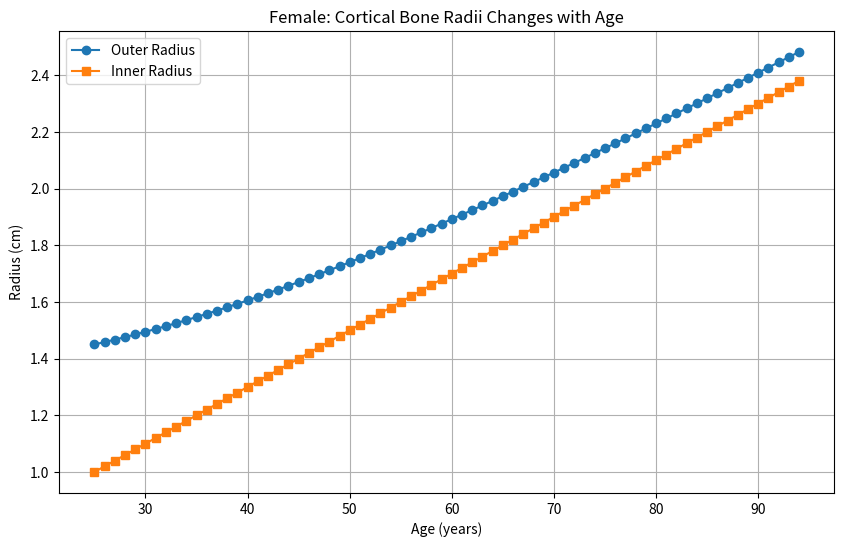
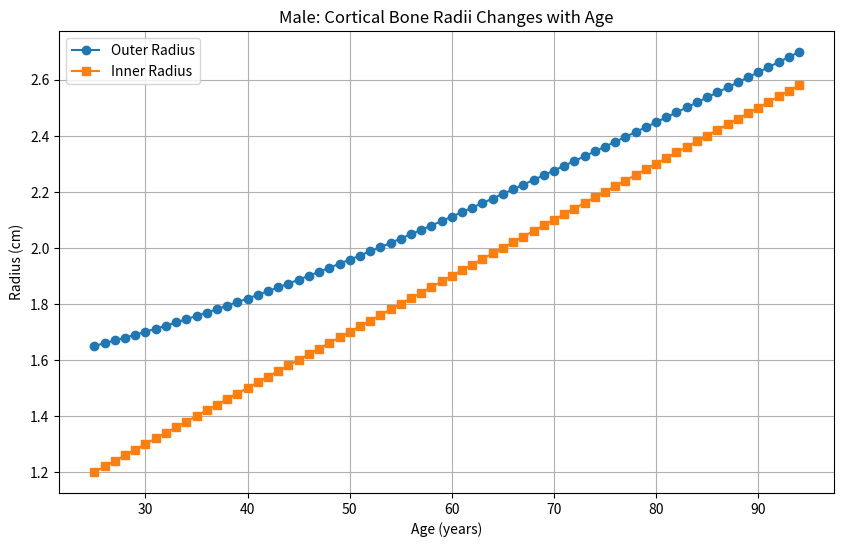
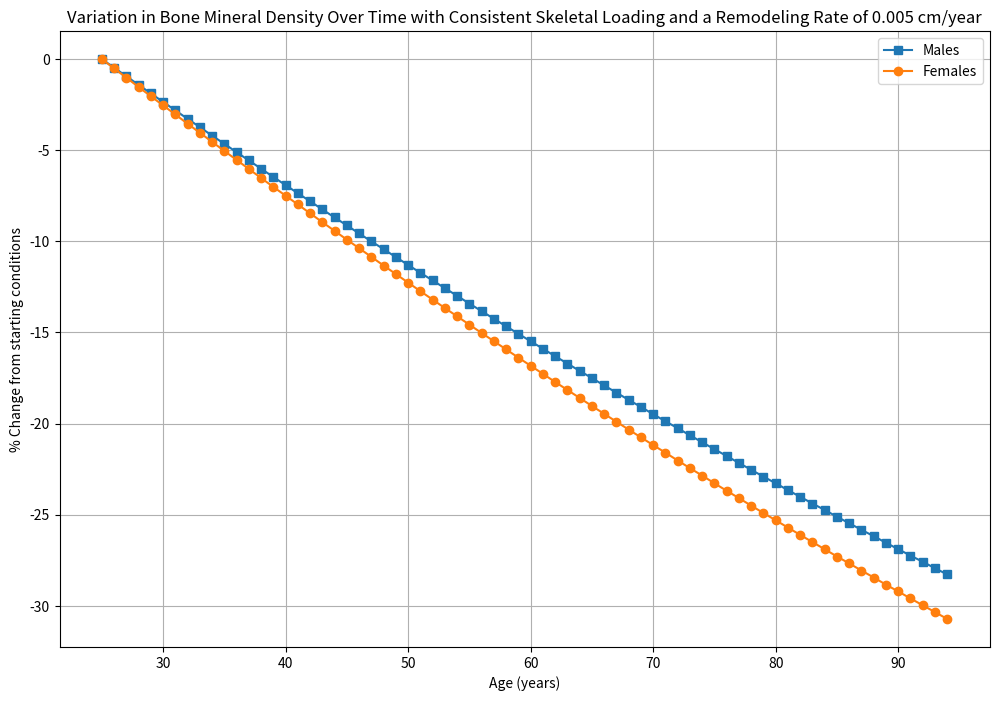
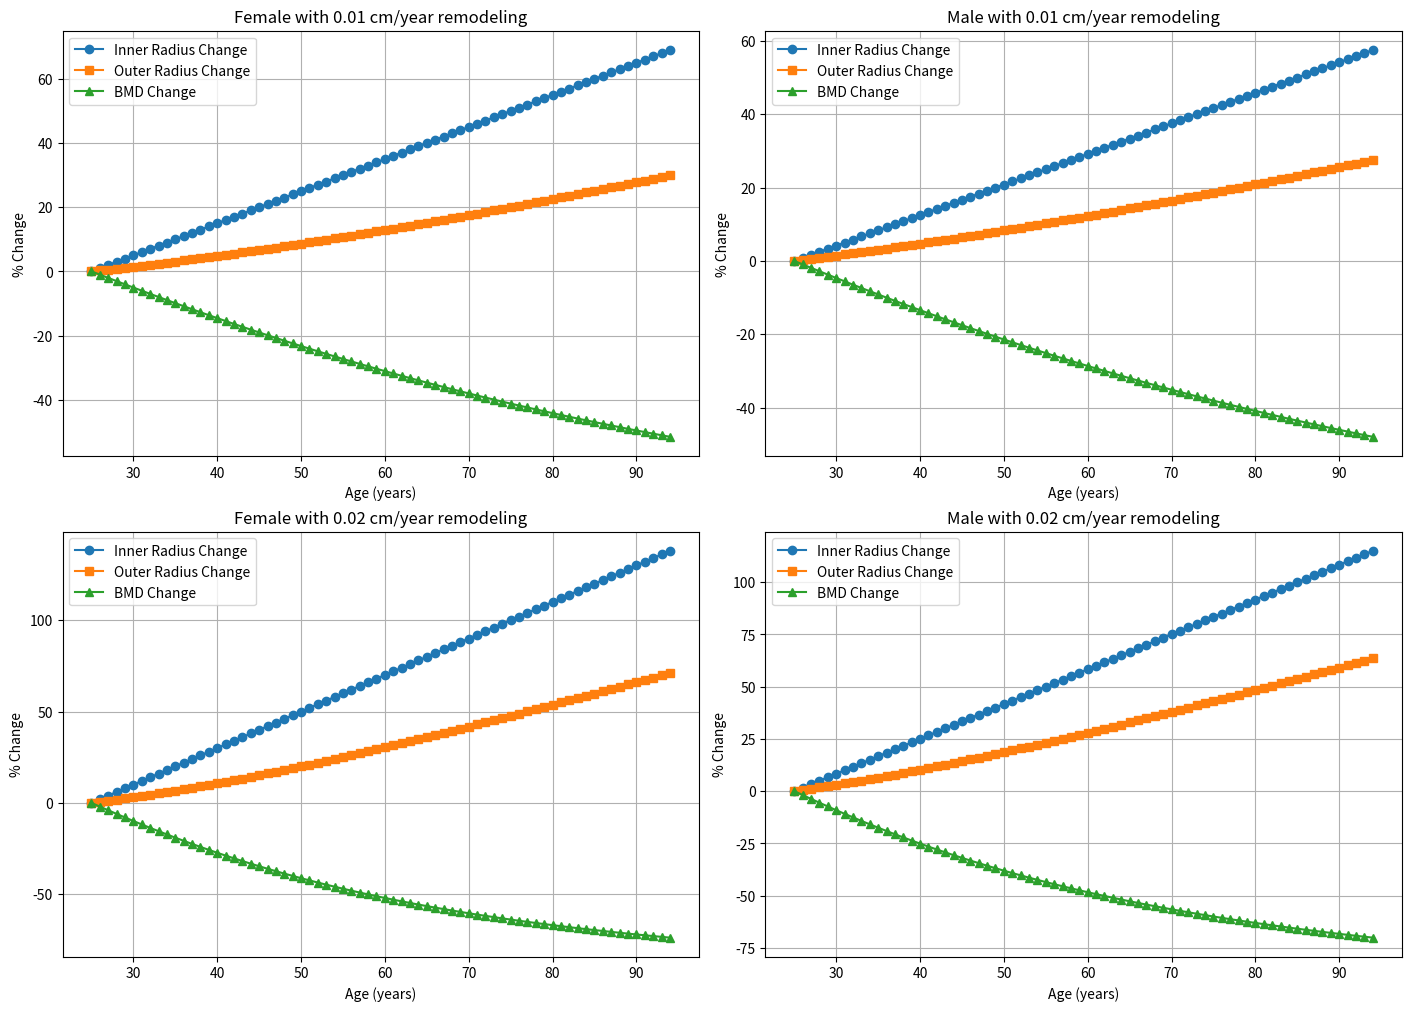
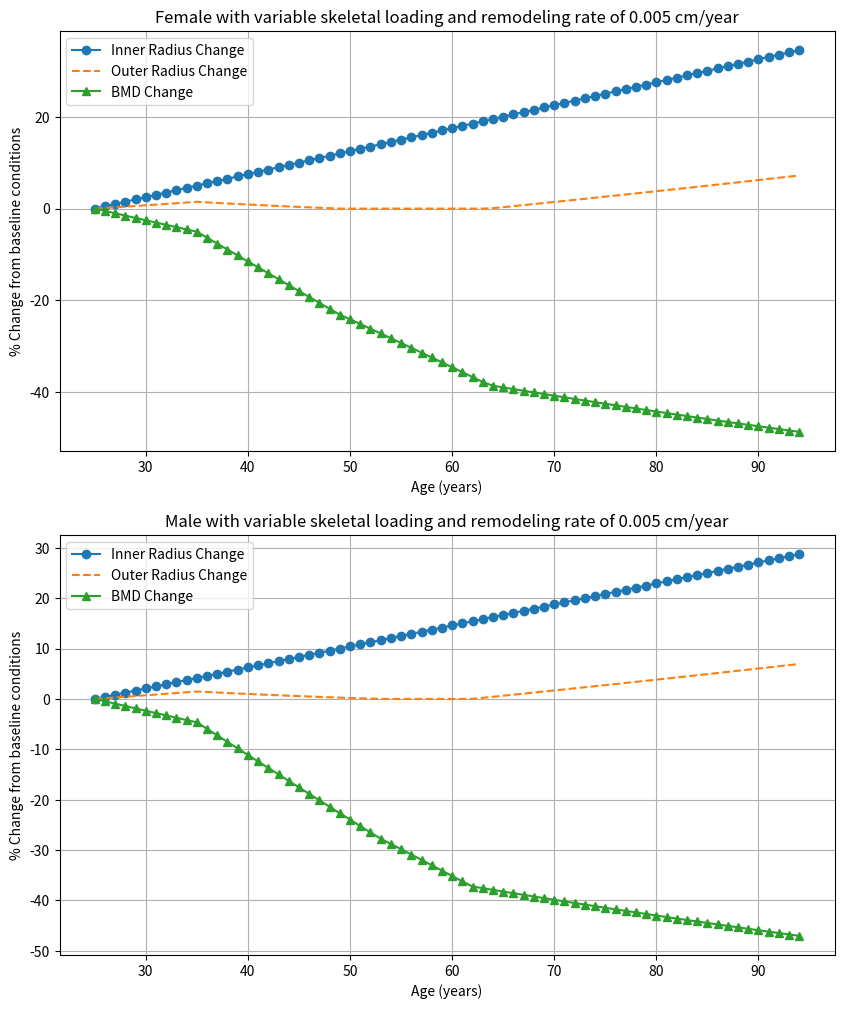

These figures' Python source, in order:
# -*- coding: utf-8 -*-
"""
Created on Sun Nov 12 15:11:33 2023
Aero 614 hw 4
[redacted]

1. BONE (70 points)
The goal of this assignment is to further investigate the changes that age and environmental loading 
(1G, microgravity, etc.) have on geometry and bone mineral density of bone (modeled as a tubular structure). 
You are to perform simulations using a computer spreadsheet or Matlab. 
Credit will be given for discussion, professional work, the process articulated, and illustrations.

Assumption: Long bones can be simulated as hollow tubes, which are subjected in life mainly tobending stresses. 
Generally, the moment arms do not change with age although load magnitudes do change.

Starting conditions for young adult (assume 20 years old) femur shafts:
Female outer radius, ro = 1.45 cm Male outer radius, ro = 1.65 cm
Female inner radius, ri = 1.00 cm Male inner radius, ri = 1.20 cm

Assume that remodeling normally increases inner radius at the rate of 0.005 cm/year (based on measured data). 
The geometry of a hollow tube with effective mineral density of solid bone ρm = 1.05 g/cm3

Questions:
1.1.(30 points) 
A) Find the section modulus of young adult femoral shafts (for males and females). Assume that this is maintained through life (assuming constant skeletal loading).
                                                           
B) Derive an expression for ro as a function of changing ri. 
                                                           
C) Show how the section modulus can be maintained through age 80 (plot, for males and females, the evolution of the femur shaft inner and outer radius over time, from 20 years old to 80 years old). 
                                                                  
D) What happens to the BMD? (Plot BMD over time, from 20 years old to 80 years old, for males and females).

1.2.(20 point) We are interested in spaceflight where skeletal loading is significantly altered.
We would like to investigate the influence of higher remodeling rates. 

A) What happens to BMD (and other parameters) if remodeling rates (increase in ri) double? (Include updated versions of the previous plots in your response). 

B) If remodeling rates quadruple? (Include updated versions of the previous plots in your response). Assume constant section modulus (Is this a reasonable assumption?).

1.3.(20 point) Lets be more realistic and admit that the assumption of constant skeletal loading
is unrealistic. Investigate a loading profile that decreases linearly between ages 35 and 60,
being reduced by 30% at age at age 60, remaining constant thereafter (see loading profile
below). 

A) Explicitly explain/justify your loading profile(s) (Do you think this is a reasonable profile?). 
                                                       
B) Assume a linear effect on section modulus. Describe and show the results for BMD and other parameters? 
(Include updated version of plots for section modulus, femur shaft inner and outer radii, 
 and BMD over time from 20 years old to 80 years old, for males and females).

"""
import numpy as np
import matplotlib.pyplot as plt


def inertia(ro, ri):            # I = cross sectional moment of Inertia
     I = np.pi/4*(ro**4 - ri**4)
     return I


def section_modulus(ro, ri):
    z =  np.pi/4*(ro**4 - ri**4) / ro
    return z


# Initial conditions:
ro_female = 1.45    # outter
ro_male = 1.65
ri_female = 1       # inner
ri_male = 1.2

z_female = section_modulus(ro_female, ri_female)
z_male = section_modulus(ro_male, ri_male)
print('1.1a :')
print('Section modulus of female Z = {}'.format(z_female))
print('Section modulus of male Z = {}'.format(z_male))
print('\n1.1b:')
print('Z = (0.25*π*ro^4 - Z*ro = 0.25*π*(ri_initial + 0.005t)^4 ')


# Function to calculate the section modulus
def section_modulus(ro, ri):
    return 0.25 * np.pi * (ro**4 - ri**4) / ro

# Function to simulate the bone growth over time and plot the results
def simulate_bone_growth(ro_init, ri_init, ri_rate, rho, gender, years=70):
    # Calculate the initial section modulus
    Z = section_modulus(ro_init, ri_init)
    
    # Initialize arrays to store the results
    ages = np.arange(25, 25 + years)
    ro_values = np.full_like(ages, ro_init, dtype=float)
    ri_values = ri_init + ri_rate * (ages - 25)
    BMD_values = np.empty_like(ages, dtype=float)
    
    # Perform the calculations over the years
    for i, age in enumerate(ages):
        ro = ro_values[i]
        ro_side = 0.25 * np.pi * ro**4 - Z * ro  # one side of the equation for Z
        ri = ri_values[i]
        ri_side = 0.25 * np.pi * ri**4  # other side of the equation for Z
        
        # Iteratively increase ro until the equation is satisfied
        while ro_side <= ri_side:
            ro += 0.00005
            ro_side = 0.25 * np.pi * ro**4 - Z * ro
        
        # Update the outer radius for the current year
        ro_values[i] = ro
        
        # Calculate the area and BMD once the two sides of the equation converge
        area = np.pi * (ro**2 - ri**2)
        BMD_values[i] = area * rho / (2 * ro)
    
    # Plotting the results
    plt.figure(figsize=(10, 6))
    plt.plot(ages, ro_values, 'o-', label='Outer Radius')
    plt.plot(ages, ri_values, 's-', label='Inner Radius')
    plt.title('{}: Cortical Bone Radii Changes with Age'.format(gender))
    plt.xlabel('Age (years)')
    plt.ylabel('Radius (cm)')
    plt.legend()
    plt.grid(True)
    plt.show()
    
    return ages, ro_values, ri_values, BMD_values



rho = 1.05  # g/cm^3, density of solid bone
ri_rate = 4 * 0.005  # cm/year, increased remodeling rate


# print('Simulating for female:')
ages_female, ro_values_female, ri_values_female, BMD_values_female = simulate_bone_growth(
    ro_female, ri_female, ri_rate, rho, 'Female')

# print('Simulating for male:')
ages_male, ro_values_male, ri_values_male, BMD_values_male = simulate_bone_growth(
    ro_male, ri_male, ri_rate, rho, 'Male')

########################################################################################
# 1.1 D: BMD
# Initialize constants and conditions
ri_rate = 0.005  # cm/year, rate of increase of inner radius
rho = 1.05  # g/cm^3, density of solid bone
years = 70  # years to simulate

# Initialize results matrices
bone_results_male = np.zeros((years, 7))
bone_results_female = np.zeros((years, 7))

Z_male = section_modulus(ro_male, ri_male)  # section modulus for males
Z_female = section_modulus(ro_female, ri_female)  # section modulus for females

# Function to simulate the changes in BMD over time
def simulate_bone_changes(ro_init, ri_init, ri_rate, Z, rho, years):
    bone_results = np.zeros((years, 2))
    for t in range(years):
        age = t + 25  # starting from age 25
        ri = ri_init + ri_rate * t
        ro = ro_init  # start with initial outer radius for iteration
        # Iteratively find ro to maintain constant section modulus
        while 0.25 * np.pi * ro**4 - Z * ro <= 0.25 * np.pi * ri**4:
            ro += 0.00005
        # Calculate BMD
        BMD = np.pi * (ro**2 - ri**2) * rho / (2 * ro)
        # Store the results
        bone_results[t, 0] = age
        bone_results[t, 1] = (BMD - np.pi * (ro_init**2 - ri_init**2) * rho / (2 * ro_init)) / (np.pi * (ro_init**2 - ri_init**2) * rho / (2 * ro_init)) * 100
    return bone_results

# Simulate for males and females
results_male = simulate_bone_changes(ro_male, ri_male, ri_rate, Z_male, rho, years)
results_female = simulate_bone_changes(ro_female, ri_female, ri_rate, Z_female, rho, years)

# Plotting the results
plt.figure(figsize=(12, 8))
plt.plot(results_male[:, 0], results_male[:, 1], 's-', label='Males')
plt.plot(results_female[:, 0], results_female[:, 1], 'o-', label='Females')
plt.title('Variation in Bone Mineral Density Over Time with Consistent Skeletal Loading and a Remodeling Rate of 0.005 cm/year')
plt.xlabel('Age (years)')
plt.ylabel('% Change from starting conditions')
plt.legend()
plt.grid(True)
plt.show()


########################################################################################
# Function to calculate the section modulus for a given outer and inner radius
def section_modulus(ro, ri):
    return 0.25 * np.pi * (ro**4 - ri**4) / ro

def simulate_bone_changes(ro_init, ri_init, ri_rate, rho, years=70):
    Z = section_modulus(ro_init, ri_init)  # Calculate initial section modulus
    age = np.arange(25, 25 + years)  # Age starts from 25
    ro_change = np.zeros(years)  # Percentage change in outer radius
    ri_change = np.zeros(years)  # Percentage change in inner radius
    BMD_change = np.zeros(years)  # Percentage change in BMD

    # Initial BMD needs to be calculated inside the function
    BMD_initial = np.pi * (ro_init**2 - ri_init**2) * rho / (2 * ro_init)

    for t in range(years):
        ri = ri_init + ri_rate * t  # Inner radius increases each year
        ro = ro_init  # Outer radius is recalculated each year to maintain Z

        # Iteratively find the new outer radius to maintain section modulus
        while True:
            ro_side = 0.25 * np.pi * ro**4 - Z * ro  # Calculate one side of the equation for Z
            ri_side = 0.25 * np.pi * ri**4  # Calculate the other side of the equation for Z
            if ro_side < ri_side:
                ro += 0.00005  # Increment outer radius
            else:
                break
        
        # Recalculate BMD for the current year
        BMD = np.pi * (ro**2 - ri**2) * rho / (2 * ro)
        ro_change[t] = (ro - ro_init) / ro_init * 100  # Store % change in outer radius
        ri_change[t] = (ri - ri_init) / ri_init * 100  # Store % change in inner radius
        BMD_change[t] = (BMD - BMD_initial) / BMD_initial * 100  # Store % change in BMD

    return age, ro_change, ri_change, BMD_change



# Initial conditions for female and male
ro_init_f = 1.45  # cm, initial outer radius for females
ri_init_f = 1.0  # cm, initial inner radius for females
ro_init_m = 1.65  # cm, initial outer radius for males
ri_init_m = 1.20  # cm, initial inner radius for males


# Remodeling rates
doubled_rate = 0.005*2  # cm/year
quadrupled_rate = 0.005*4  # cm/year

# Run simulations
age, ro_change_f_doubled, ri_change_f_doubled, BMD_change_f_doubled = simulate_bone_changes(ro_init_f, ri_init_f, doubled_rate, rho)
age, ro_change_m_doubled, ri_change_m_doubled, BMD_change_m_doubled = simulate_bone_changes(ro_init_m, ri_init_m, doubled_rate, rho)
age, ro_change_f_quadrupled, ri_change_f_quadrupled, BMD_change_f_quadrupled = simulate_bone_changes(ro_init_f, ri_init_f, quadrupled_rate, rho)
age, ro_change_m_quadrupled, ri_change_m_quadrupled, BMD_change_m_quadrupled = simulate_bone_changes(ro_init_m, ri_init_m, quadrupled_rate, rho)

# Create figure and axes for the 2x2 grid
fig, axs = plt.subplots(2, 2, figsize=(14, 10), constrained_layout=True)

# Plot results for females with doubled remodeling rate
axs[0, 0].plot(age, ri_change_f_doubled, 'o-', label='Inner Radius Change')
axs[0, 0].plot(age, ro_change_f_doubled, 's-', label='Outer Radius Change')
axs[0, 0].plot(age, BMD_change_f_doubled, '^-', label='BMD Change')
axs[0, 0].set_title('Female with 0.01 cm/year remodeling')
axs[0, 0].set_xlabel('Age (years)')
axs[0, 0].set_ylabel('% Change')
axs[0, 0].legend()
axs[0, 0].grid(True)

# Plot results for males with doubled remodeling rate
axs[0, 1].plot(age, ri_change_m_doubled, 'o-', label='Inner Radius Change')
axs[0, 1].plot(age, ro_change_m_doubled, 's-', label='Outer Radius Change')
axs[0, 1].plot(age, BMD_change_m_doubled, '^-', label='BMD Change')
axs[0, 1].set_title('Male with 0.01 cm/year remodeling')
axs[0, 1].set_xlabel('Age (years)')
axs[0, 1].set_ylabel('% Change')
axs[0, 1].legend()
axs[0, 1].grid(True)

# Plot results for females with quadrupled remodeling rate
axs[1, 0].plot(age, ri_change_f_quadrupled, 'o-', label='Inner Radius Change')
axs[1, 0].plot(age, ro_change_f_quadrupled, 's-', label='Outer Radius Change')
axs[1, 0].plot(age, BMD_change_f_quadrupled, '^-', label='BMD Change')
axs[1, 0].set_title('Female with 0.02 cm/year remodeling')
axs[1, 0].set_xlabel('Age (years)')
axs[1, 0].set_ylabel('% Change')
axs[1, 0].legend()
axs[1, 0].grid(True)

# Plot results for males with quadrupled remodeling rate
axs[1, 1].plot(age, ri_change_m_quadrupled, 'o-', label='Inner Radius Change')
axs[1, 1].plot(age, ro_change_m_quadrupled, 's-', label='Outer Radius Change')
axs[1, 1].plot(age, BMD_change_m_quadrupled, '^-', label='BMD Change')
axs[1, 1].set_title('Male with 0.02 cm/year remodeling')
axs[1, 1].set_xlabel('Age (years)')
axs[1, 1].set_ylabel('% Change')
axs[1, 1].legend()
axs[1, 1].grid(True)

plt.show()

#################################################################################


# Function to define the loading profile
def loading_profile(age):
    if age < 35:
        return 1.0  # 100% loading
    elif 35 <= age <= 60:
        # Linear decrease from 100% to 70% over 25 years
        return 1 - 0.012 * (age - 35)
    else:
        return 0.7  # 70% loading after age 60

# Function to simulate bone changes with variable skeletal loading
def simulate_bone_changes_variable_loading(ro_init, ri_init, ri_rate, rho, years=70, Z_init=None):
    if Z_init is None:
        Z_init = 0.25 * np.pi * (ro_init**4 - ri_init**4) / ro_init
    age = np.arange(25, 25 + years)
    ro_change = np.zeros(years)
    ri_change = np.zeros(years)
    BMD_change = np.zeros(years)
    BMD_initial = np.pi * (ro_init**2 - ri_init**2) * rho / (2 * ro_init)
    
    for t in range(years):
        current_age = age[t]
        ri = ri_init + ri_rate * t
        ro = ro_init
        Z = Z_init * loading_profile(current_age)
        
        # Find the outer radius that corresponds to the current loading profile
        while 0.25 * np.pi * ro**4 - Z * ro <= 0.25 * np.pi * ri**4:
            ro += 0.00005
        
        # Calculate the area and BMD for the current year
        area = np.pi * (ro**2 - ri**2)
        BMD = area * rho / (2 * ro)
        
        # Store the results as percentage changes from the initial values
        ro_change[t] = ((ro - ro_init) / ro_init) * 100
        ri_change[t] = ((ri - ri_init) / ri_init) * 100
        BMD_change[t] = ((BMD - BMD_initial) / BMD_initial) * 100
    
    return age, ro_change, ri_change, BMD_change




# Remodeling rate
remodeling_rate = 0.005  # cm/year

# Run simulations for variable loading
age, ro_change_f_variable, ri_change_f_variable, BMD_change_f_variable = simulate_bone_changes_variable_loading(ro_init_f, ri_init_f, remodeling_rate, rho)
age, ro_change_m_variable, ri_change_m_variable, BMD_change_m_variable = simulate_bone_changes_variable_loading(ro_init_m, ri_init_m, remodeling_rate, rho)

# Create figure and axes for the plots
fig, axs = plt.subplots(2, figsize=(10, 12))

# Plot results for female with variable skeletal loading
axs[0].plot(age, ri_change_f_variable, 'o-', label='Inner Radius Change')
axs[0].plot(age, ro_change_f_variable, '--', label='Outer Radius Change')
axs[0].plot(age, BMD_change_f_variable, '^-', label='BMD Change')
axs[0].set_title('Female with variable skeletal loading and remodeling rate of 0.005 cm/year')
axs[0].set_xlabel('Age (years)')
axs[0].set_ylabel('% Change from baseline conditions')
axs[0].legend()
axs[0].grid(True)

# Plot results for male with variable skeletal loading
axs[1].plot(age, ri_change_m_variable, 'o-', label='Inner Radius Change')
axs[1].plot(age, ro_change_m_variable, '--', label='Outer Radius Change')
axs[1].plot(age, BMD_change_m_variable, '^-', label='BMD Change')
axs[1].set_title('Male with variable skeletal loading and remodeling rate of 0.005 cm/year')
axs[1].set_xlabel('Age (years)')
axs[1].set_ylabel('% Change from baseline conditions')
axs[1].legend()
axs[1].grid(True)

plt.show()







